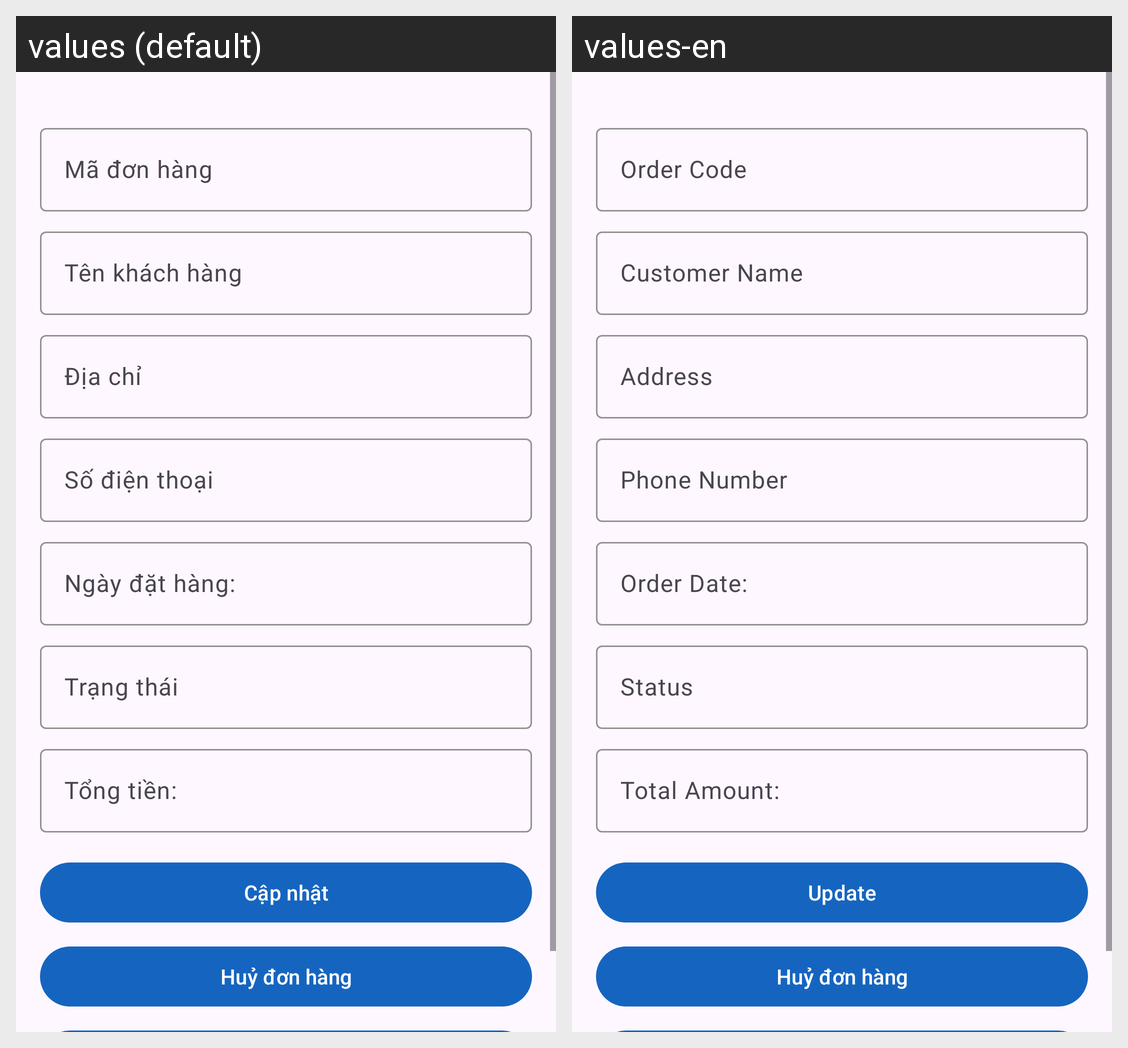

Strings drawn on this Android screen and how each of the app's shown locales translates them:
Android screen res/layout/activity_admin_don_hang_detail.xml rendered under 2 locales, left to right: values (default), values-en. Device: Nexus 5 (rendered at 1080×1920; each locale shown at half size, 540×960, under a caption strip naming it); theme Theme.BTL_Android.
Strings drawn on this screen, with the default value and each locale's value (text and hints the layout hard-codes, and strings that could not be matched under every locale, appear in the picture but are not listed):

OrderCode
  values: Mã đơn hàng
  values-en: Order Code

OrderName
  values: Tên khách hàng
  values-en: Customer Name

Address
  values: Địa chỉ
  values-en: Address

PhoneNumber
  values: Số điện thoại
  values-en: Phone Number

OrderDate
  values: Ngày đặt hàng:
  values-en: Order Date:

status
  values: Trạng thái
  values-en: Status

TotalAmount
  values: Tổng tiền:
  values-en: Total Amount:

Update
  values: Cập nhật
  values-en: Update

cancel_order
  values: Huỷ đơn hàng
  values-en: Huỷ đơn hàng  [not translated; the default value is used]
